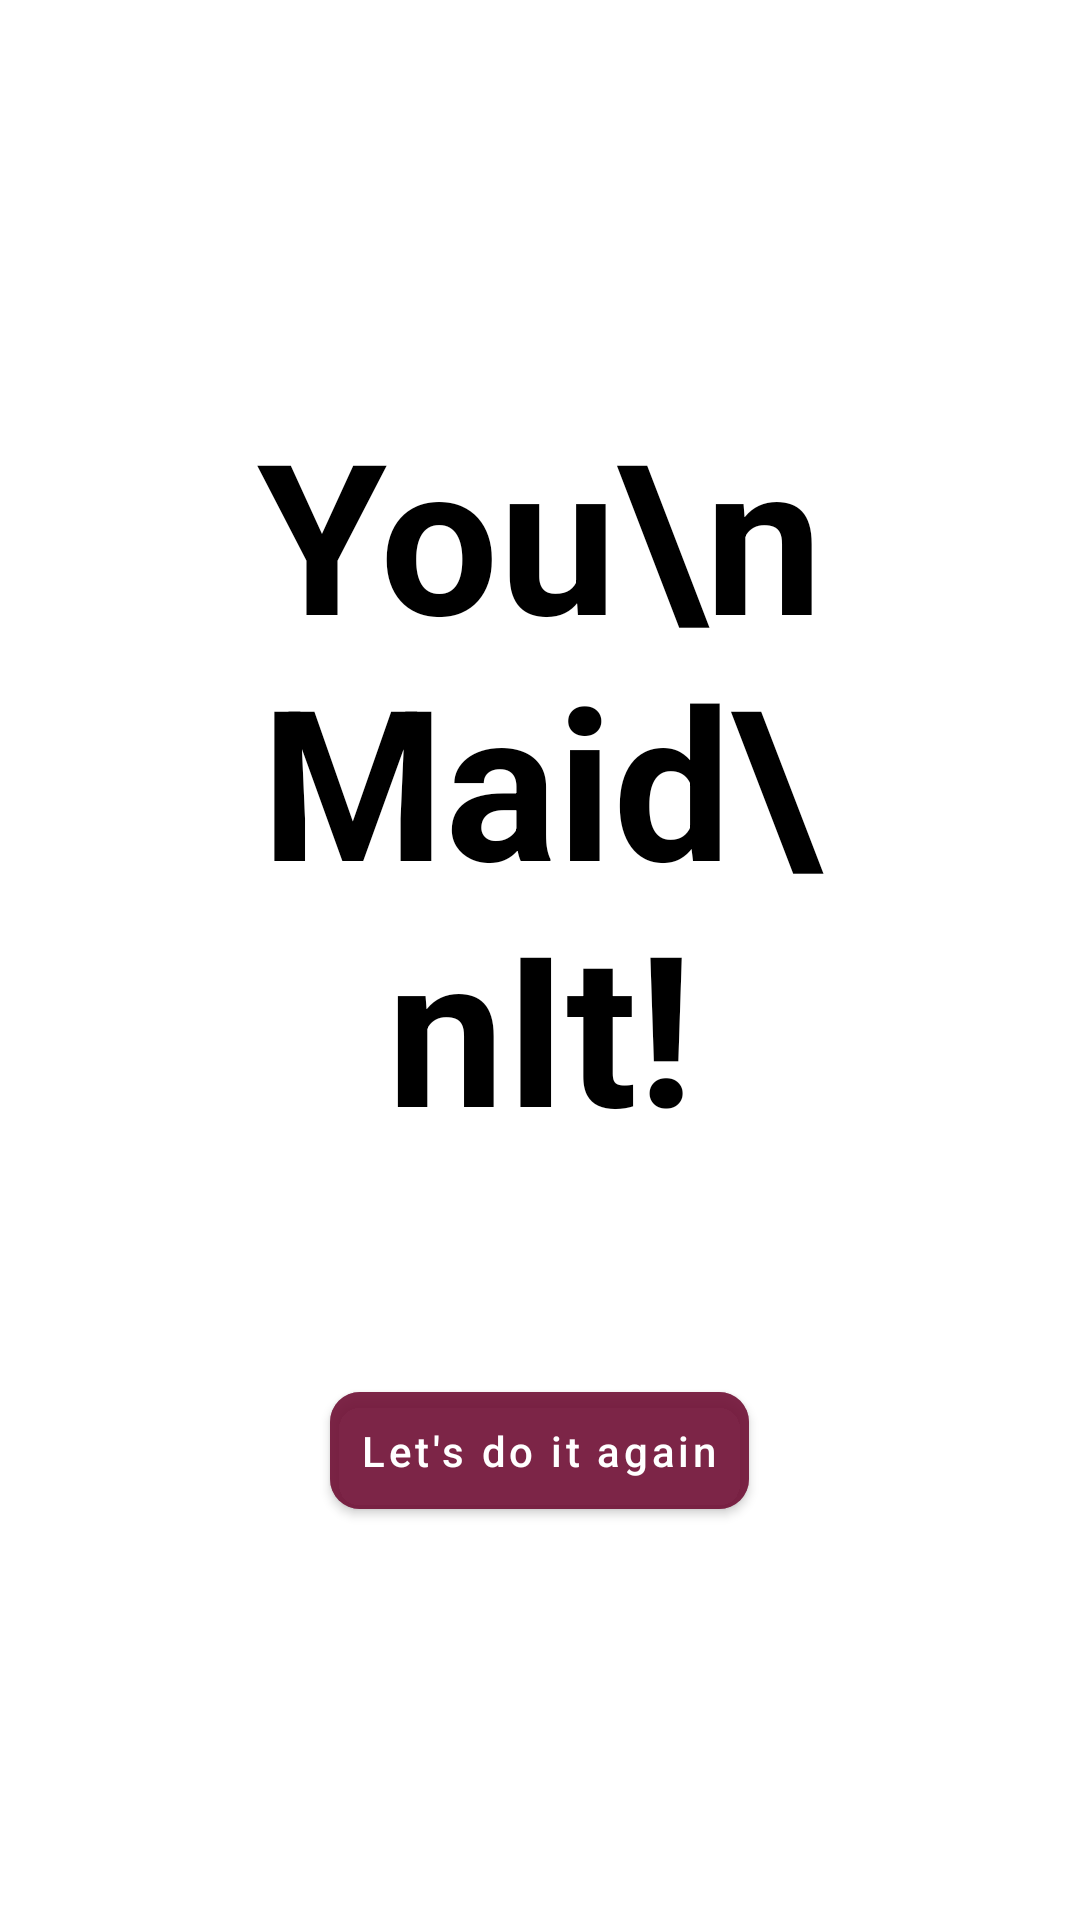

Android layout source for this screen:
<!-- AndroidManifest.xml: application theme Theme.PermissionsApp -->
<!-- res/layout/activity_success.xml -->
<RelativeLayout xmlns:android="http://schemas.android.com/apk/res/android"
    xmlns:app="http://schemas.android.com/apk/res-auto"
    xmlns:tools="http://schemas.android.com/tools"
    android:layout_width="match_parent"
    android:layout_height="match_parent"
    android:gravity="center"
    android:orientation="vertical"
    tools:context=".SuccessActivity">

    <androidx.appcompat.widget.AppCompatImageView
        android:id="@+id/success_IMG_background"
        android:layout_width="match_parent"
        android:layout_height="match_parent"
        android:alpha="0.7"
        android:background="@drawable/background"
        android:scaleType="centerCrop"/>

    <androidx.appcompat.widget.LinearLayoutCompat
        android:layout_width="match_parent"
        android:layout_height="match_parent"
        android:gravity="center"
        android:layout_marginStart="20dp"
        android:layout_marginEnd="20dp"
        android:layout_marginTop="10dp"
        android:layout_marginBottom="10dp"
        android:orientation="vertical">

        <androidx.appcompat.widget.AppCompatTextView
            android:id="@+id/success_LBL_title"
            android:layout_width="match_parent"
            android:layout_height="wrap_content"
            android:layout_marginStart="50dp"
            android:layout_marginEnd="50dp"
            android:layout_marginBottom="40dp"
            android:gravity="center"
            android:text="You\nMaid\nIt!"
            android:textColor="@color/black"
            android:textSize="70sp"
            android:textStyle="bold" />

        <com.google.android.material.button.MaterialButton
            android:id="@+id/success_BTN_again"
            android:layout_width="wrap_content"
            android:layout_height="wrap_content"
            android:layout_gravity="center"
            android:layout_marginEnd="10sp"
            android:layout_marginStart="10sp"
            android:layout_marginTop="30dp"
            android:padding="10dp"
            android:text="Let's do it again"
            android:textColor="@color/white"
            android:textAllCaps="false"
            android:backgroundTint="@color/shani"
            app:cornerRadius="10sp" />

    </androidx.appcompat.widget.LinearLayoutCompat>
</RelativeLayout>
<!-- resources referenced by this layout -->
<resources>
  <color name="black">#FF000000</color>
  <color name="shani">#B4701236</color>
  <color name="white">#FFFFFFFF</color>
  <style name="Theme.PermissionsApp" parent="Theme.MaterialComponents.DayNight.NoActionBar">
          
          <item name="colorPrimary">@color/purple_500</item>
          <item name="colorPrimaryVariant">@color/purple_700</item>
          <item name="colorOnPrimary">@color/white</item>
          
          <item name="colorSecondary">@color/teal_200</item>
          <item name="colorSecondaryVariant">@color/teal_700</item>
          <item name="colorOnSecondary">@color/black</item>
          
          <item name="android:statusBarColor">@color/orange</item>
          
      </style>
  <color name="purple_500">#FF6200EE</color>
  <color name="purple_700">#FF3700B3</color>
  <color name="teal_200">#FF03DAC5</color>
  <color name="teal_700">#FF018786</color>
  <color name="orange">#F3A276</color>
</resources>
